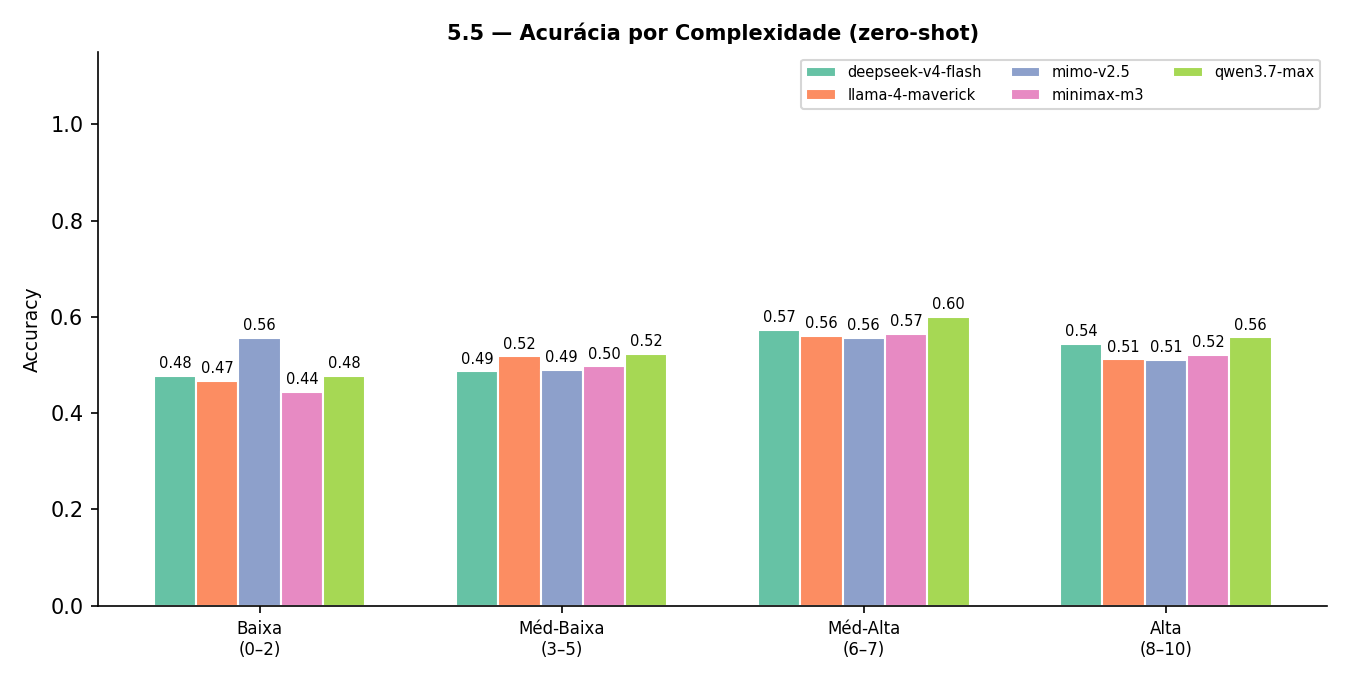

The file beside this chart, header and first rows:
model, complexity, precision, recall, f1, accuracy, mcc, auc, n
deepseek-v4-flash, Baixa (0–2), 0.5897, 0.434, 0.5, 0.4773, -0.02284, 0.4911, 88
deepseek-v4-flash, Méd-Baixa (3–5), 0.4788, 0.4702, 0.4745, 0.4868, -0.02688, 0.4955, 341
deepseek-v4-flash, Méd-Alta (6–7), 0.5556, 0.5251, 0.5399, 0.5721, 0.1407, 0.5704, 458
deepseek-v4-flash, Alta (8–10), 0.5586, 0.5226, 0.54, 0.5446, 0.09021, 0.5327, 303
llama-4-maverick, Baixa (0–2), 0.7143, 0.1852, 0.2941, 0.4667, 0.1001, 0.6278, 90
llama-4-maverick, Méd-Baixa (3–5), 0.5333, 0.09639, 0.1633, 0.5176, 0.02807, 0.5847, 340
llama-4-maverick, Méd-Alta (6–7), 0.6667, 0.156, 0.2528, 0.5602, 0.1346, 0.6787, 457
llama-4-maverick, Alta (8–10), 0.6, 0.1346, 0.2199, 0.5115, 0.06376, 0.6358, 305
mimo-v2.5, Baixa (0–2), 0.6591, 0.537, 0.5918, 0.5556, 0.118, 0.5496, 90
mimo-v2.5, Méd-Baixa (3–5), 0.4886, 0.515, 0.5015, 0.4896, -0.02077, 0.4819, 335
mimo-v2.5, Méd-Alta (6–7), 0.5363, 0.6073, 0.5696, 0.5563, 0.1163, 0.5534, 453
mimo-v2.5, Alta (8–10), 0.5244, 0.5548, 0.5392, 0.51, 0.01697, 0.5003, 300
minimax-m3, Baixa (0–2), 0.6111, 0.2075, 0.3099, 0.4432, 0.009157, 0.5873, 88
minimax-m3, Méd-Baixa (3–5), 0.4865, 0.2156, 0.2988, 0.497, -0.0112, 0.5333, 336
minimax-m3, Méd-Alta (6–7), 0.6163, 0.2442, 0.3498, 0.5651, 0.133, 0.6246, 453
minimax-m3, Alta (8–10), 0.5781, 0.2418, 0.341, 0.5217, 0.06934, 0.565, 299
qwen3.7-max, Baixa (0–2), 0.6875, 0.2115, 0.3235, 0.4773, 0.09261, 0.5729, 88
qwen3.7-max, Méd-Baixa (3–5), 0.5345, 0.1867, 0.2768, 0.5235, 0.04196, 0.5407, 340
qwen3.7-max, Méd-Alta (6–7), 0.6962, 0.2607, 0.3793, 0.6, 0.2102, 0.6311, 450
qwen3.7-max, Alta (8–10), 0.6724, 0.2516, 0.3662, 0.5574, 0.1592, 0.5887, 305
